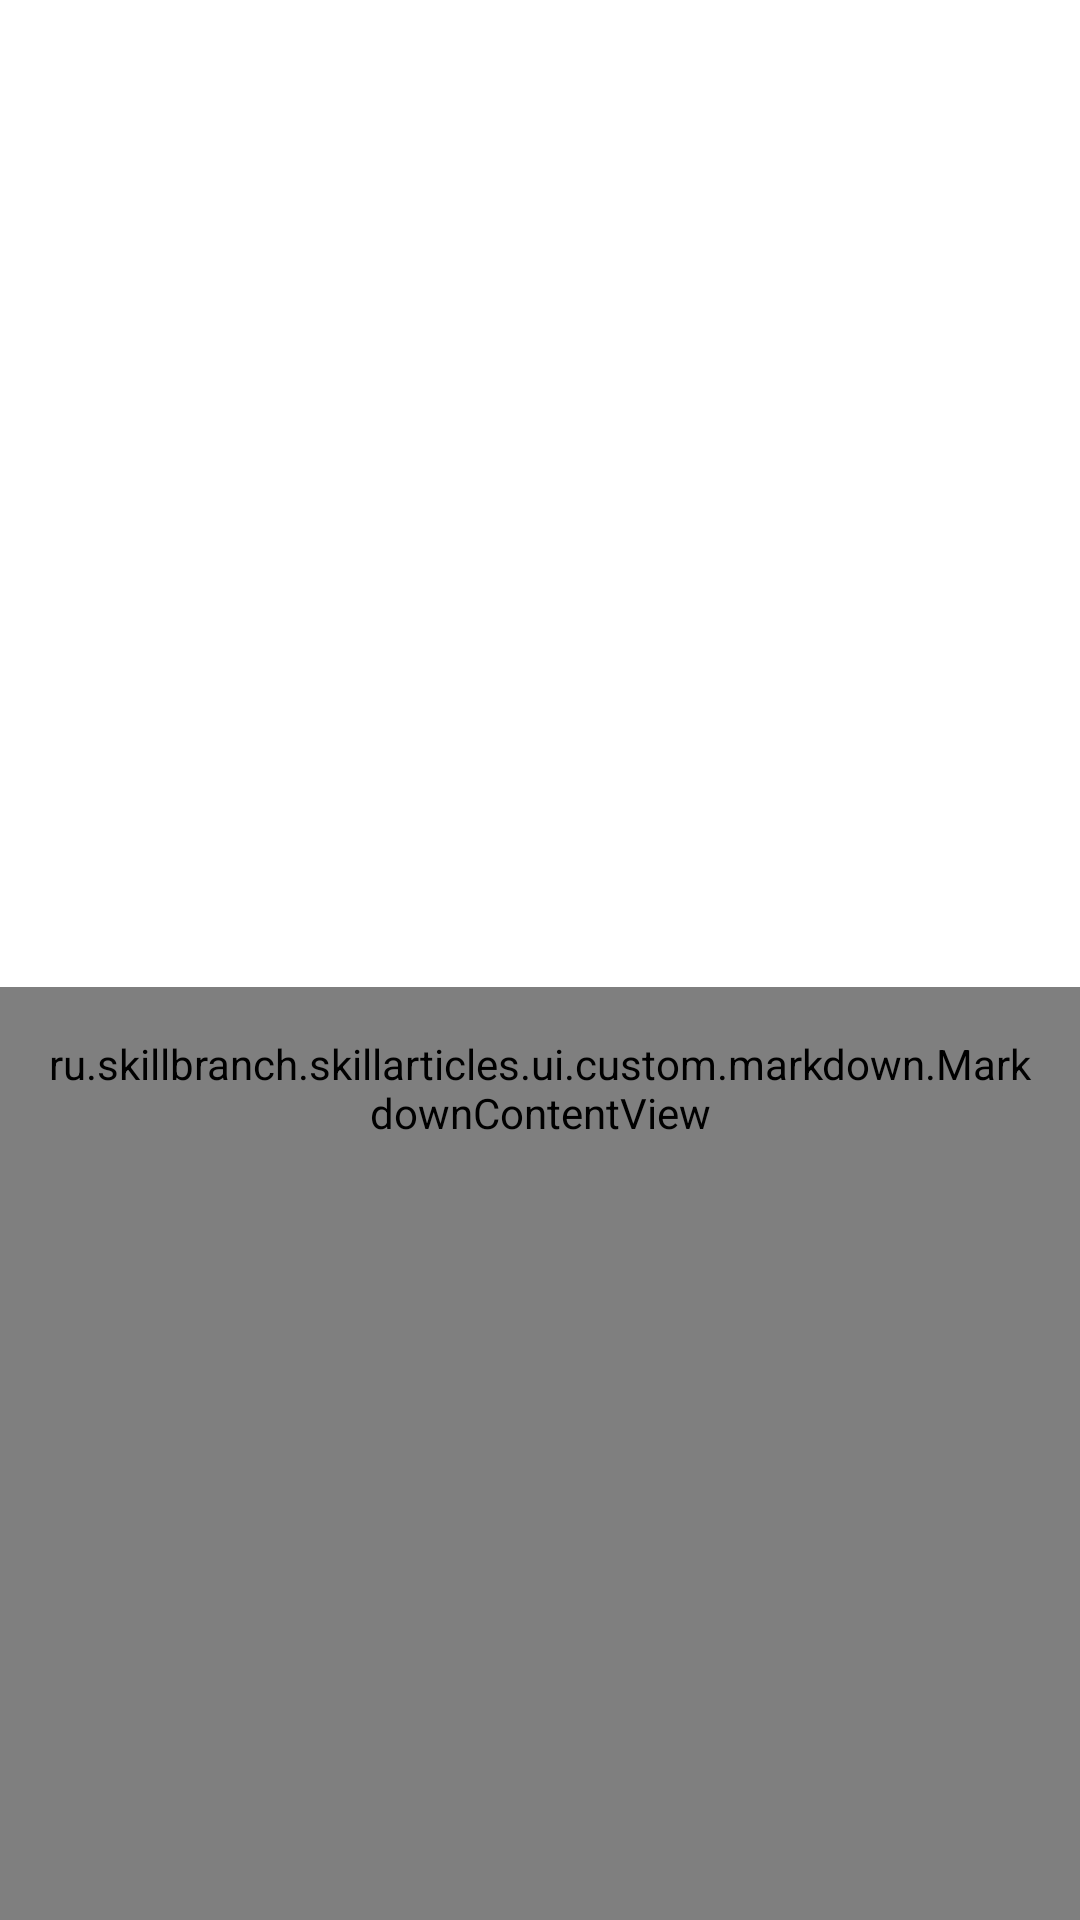

The Android layout XML behind this screen, and the referenced resources:
<!-- AndroidManifest.xml: application theme AppTheme -->
<!-- res/layout/fragment_article.xml -->
<?xml version="1.0" encoding="utf-8"?>

<androidx.core.widget.NestedScrollView xmlns:android="http://schemas.android.com/apk/res/android"
    xmlns:app="http://schemas.android.com/apk/res-auto"
    xmlns:tools="http://schemas.android.com/tools"
    android:id="@+id/scroll"
    android:layout_width="match_parent"
    android:layout_height="match_parent">

    <androidx.constraintlayout.widget.ConstraintLayout
        android:layout_width="match_parent"
        android:layout_height="match_parent"
        android:focusableInTouchMode="true">

        <TextView
            android:id="@+id/tv_date"
            android:layout_width="0dp"
            android:layout_height="wrap_content"
            android:layout_marginStart="16dp"
            android:layout_marginTop="16dp"
            android:layout_marginEnd="16dp"
            android:textColor="@color/color_gray"
            android:textSize="12sp"
            app:layout_constraintEnd_toEndOf="parent"
            app:layout_constraintStart_toStartOf="parent"
            app:layout_constraintTop_toTopOf="parent"
            tools:text="Вчера" />

        <TextView
            android:id="@+id/tv_title"
            android:layout_width="0dp"
            android:layout_height="wrap_content"
            android:layout_marginStart="16dp"
            android:layout_marginTop="8dp"
            android:layout_marginEnd="16dp"
            android:textColor="?attr/colorPrimary"
            android:textSize="24sp"
            android:textStyle="bold"
            app:layout_constraintEnd_toEndOf="parent"
            app:layout_constraintStart_toStartOf="parent"
            app:layout_constraintTop_toBottomOf="@id/tv_date"
            tools:text="Заголовок" />

        <ImageView
            android:id="@+id/iv_author_avatar"
            android:layout_width="40dp"
            android:layout_height="40dp"
            android:layout_marginStart="16dp"
            android:layout_marginTop="16dp"
            android:src="@drawable/logo_placeholder"
            app:layout_constraintStart_toStartOf="parent"
            app:layout_constraintTop_toBottomOf="@id/tv_title" />

        <TextView
            android:id="@+id/tv_author"
            android:layout_width="0dp"
            android:layout_height="wrap_content"
            android:layout_marginStart="8dp"
            android:layout_marginEnd="16dp"
            android:textColor="?attr/colorPrimary"
            android:textSize="14sp"
            android:textStyle="bold"
            app:layout_constraintBottom_toBottomOf="@id/iv_author_avatar"
            app:layout_constraintEnd_toEndOf="parent"
            app:layout_constraintStart_toEndOf="@id/iv_author_avatar"
            app:layout_constraintTop_toTopOf="@id/iv_author_avatar"
            tools:text="author" />

        <ImageView
            android:id="@+id/iv_poster"
            android:layout_width="match_parent"
            android:layout_height="0dp"
            android:layout_marginStart="16dp"
            android:layout_marginTop="16dp"
            android:layout_marginEnd="16dp"
            android:scaleType="centerCrop"
            app:layout_constraintDimensionRatio="w,9:16"
            app:layout_constraintEnd_toEndOf="parent"
            app:layout_constraintStart_toStartOf="parent"
            app:layout_constraintTop_toBottomOf="@id/iv_author_avatar"
            tools:src="@drawable/ic_launcher_background" />

        <ru.skillbranch.skillarticles.ui.custom.markdown.MarkdownContentView
            android:id="@+id/tv_text_content"
            android:layout_width="match_parent"
            android:layout_height="wrap_content"
            android:clipToPadding="false"
            android:focusable="true"
            android:focusableInTouchMode="true"
            android:padding="16dp"
            android:minHeight="1950dp"
            app:layout_constraintEnd_toEndOf="parent"
            app:layout_constraintStart_toStartOf="parent"
            app:layout_constraintTop_toBottomOf="@id/iv_poster" />

        <com.google.android.material.textfield.TextInputLayout
            android:id="@+id/wrap_comments"
            style="@style/Base.Widget.MaterialComponents.TextInputLayout"
            android:layout_width="0dp"
            android:layout_height="wrap_content"
            android:background="?attr/colorSurface"
            android:focusable="true"
            android:focusableInTouchMode="true"
            android:hint="Comment"
            android:padding="16dp"
            android:theme="@style/TextInputLayoutAppearance"
            app:endIconDrawable="@drawable/ic_close_black_24dp"
            app:endIconMode="custom"
            app:endIconTint="@color/color_gray"
            app:layout_constraintEnd_toEndOf="parent"
            app:layout_constraintStart_toStartOf="parent"
            app:layout_constraintTop_toBottomOf="@id/tv_text_content">

            <EditText
                android:id="@+id/et_comment"
                android:layout_width="match_parent"
                android:layout_height="wrap_content"
                android:imeOptions="actionSend"
                android:inputType="text"
                tools:text="comment text" />
        </com.google.android.material.textfield.TextInputLayout>

        <androidx.recyclerview.widget.RecyclerView
            android:id="@+id/rv_comments"
            android:layout_width="match_parent"
            android:layout_height="wrap_content"
            android:background="?attr/colorSurface"
            android:nestedScrollingEnabled="false"
            android:paddingBottom="16dp"
            app:layout_constraintBottom_toBottomOf="parent"
            app:layout_constraintEnd_toEndOf="parent"
            app:layout_constraintStart_toStartOf="parent"
            app:layout_constraintTop_toBottomOf="@+id/wrap_comments"
            tools:listitem="@layout/item_comment" />
    </androidx.constraintlayout.widget.ConstraintLayout>


</androidx.core.widget.NestedScrollView>
<!-- res/layout/item_comment.xml (included above) -->
<?xml version="1.0" encoding="utf-8"?>
<androidx.constraintlayout.widget.ConstraintLayout xmlns:android="http://schemas.android.com/apk/res/android"
    xmlns:app="http://schemas.android.com/apk/res-auto"
    xmlns:tools="http://schemas.android.com/tools"
    android:layout_width="wrap_content"
    android:layout_height="wrap_content">

    <TextView
        android:id="@+id/tv_author_name"
        android:layout_width="wrap_content"
        android:layout_height="wrap_content"
        app:layout_constraintBottom_toBottomOf="parent"
        app:layout_constraintEnd_toEndOf="parent"
        app:layout_constraintStart_toStartOf="parent"
        app:layout_constraintTop_toTopOf="parent"
        tools:text="author" />

    <TextView
        android:id="@+id/tv_comment_body"
        android:layout_width="wrap_content"
        android:layout_height="wrap_content"
        app:layout_constraintBottom_toBottomOf="parent"
        app:layout_constraintEnd_toEndOf="parent"
        app:layout_constraintStart_toStartOf="parent"
        app:layout_constraintTop_toTopOf="parent"
        tools:text="author" />
</androidx.constraintlayout.widget.ConstraintLayout>
<!-- resources referenced by this layout -->
<resources>
  <color name="color_gray">#949494</color>
  <style name="TextInputLayoutAppearance" parent="Widget.Design.TextInputLayout">
          <item name="colorControlNormal">@color/color_gray</item>
          <item name="colorControlActivated">@color/color_accent</item>
          <item name="colorControlHighlight">@color/color_gray</item>
          <item name="android:textColorPrimary">?attr/colorOnSurface</item>
      </style>
  <style name="AppTheme" parent="Theme.MaterialComponents.DayNight.DarkActionBar">
          
          <item name="windowNoTitle">true</item>
          <item name="windowActionBar">false</item>
          <item name="android:statusBarColor">@color/color_primary_dark</item>
  
          <item name="android:textColorSecondary">@color/color_accent</item>
          <item name="colorPrimary">@color/color_primary</item>
          <item name="colorPrimaryVariant">@color/color_primary_dark</item>
          <item name="colorOnPrimary">@android:color/white</item>
          <item name="colorSecondary">@color/color_accent</item>
          <item name="colorSecondaryVariant">@color/color_accent_dark</item>
          <item name="colorOnSecondary">@android:color/white</item>
          <item name="colorError">#F44336</item>
          <item name="colorOnError">#FFFFFF</item>
          <item name="colorSurface">@color/color_surface</item>
          <item name="colorOnSurface">@color/color_on_surface</item>
          <item name="colorOnBackground">@color/color_gray</item>
          <item name="snackbarStyle">@style/CustomSnackbar</item>
  
          <item name="darkSurfaceColor">#272727</item>
          <item name="lightSurfaceColor">#F6F6F6</item>
          <item name="darkOnSurfaceColor">#F6F6F6</item>
          <item name="lightOnSurfaceColor">#202020</item>
  
      </style>
  <color name="color_accent">#BB86FC</color>
  <color name="color_primary_dark">#000000</color>
  <color name="color_primary">#FFFFFF</color>
  <color name="color_accent_dark">#52337C</color>
  <color name="color_surface">#272727</color>
  <color name="color_on_surface">#FFFFFF</color>
  <style name="CustomSnackbar" parent="Widget.MaterialComponents.Snackbar">
          <item name="layout_insetEdge">bottom</item>
      </style>
</resources>
